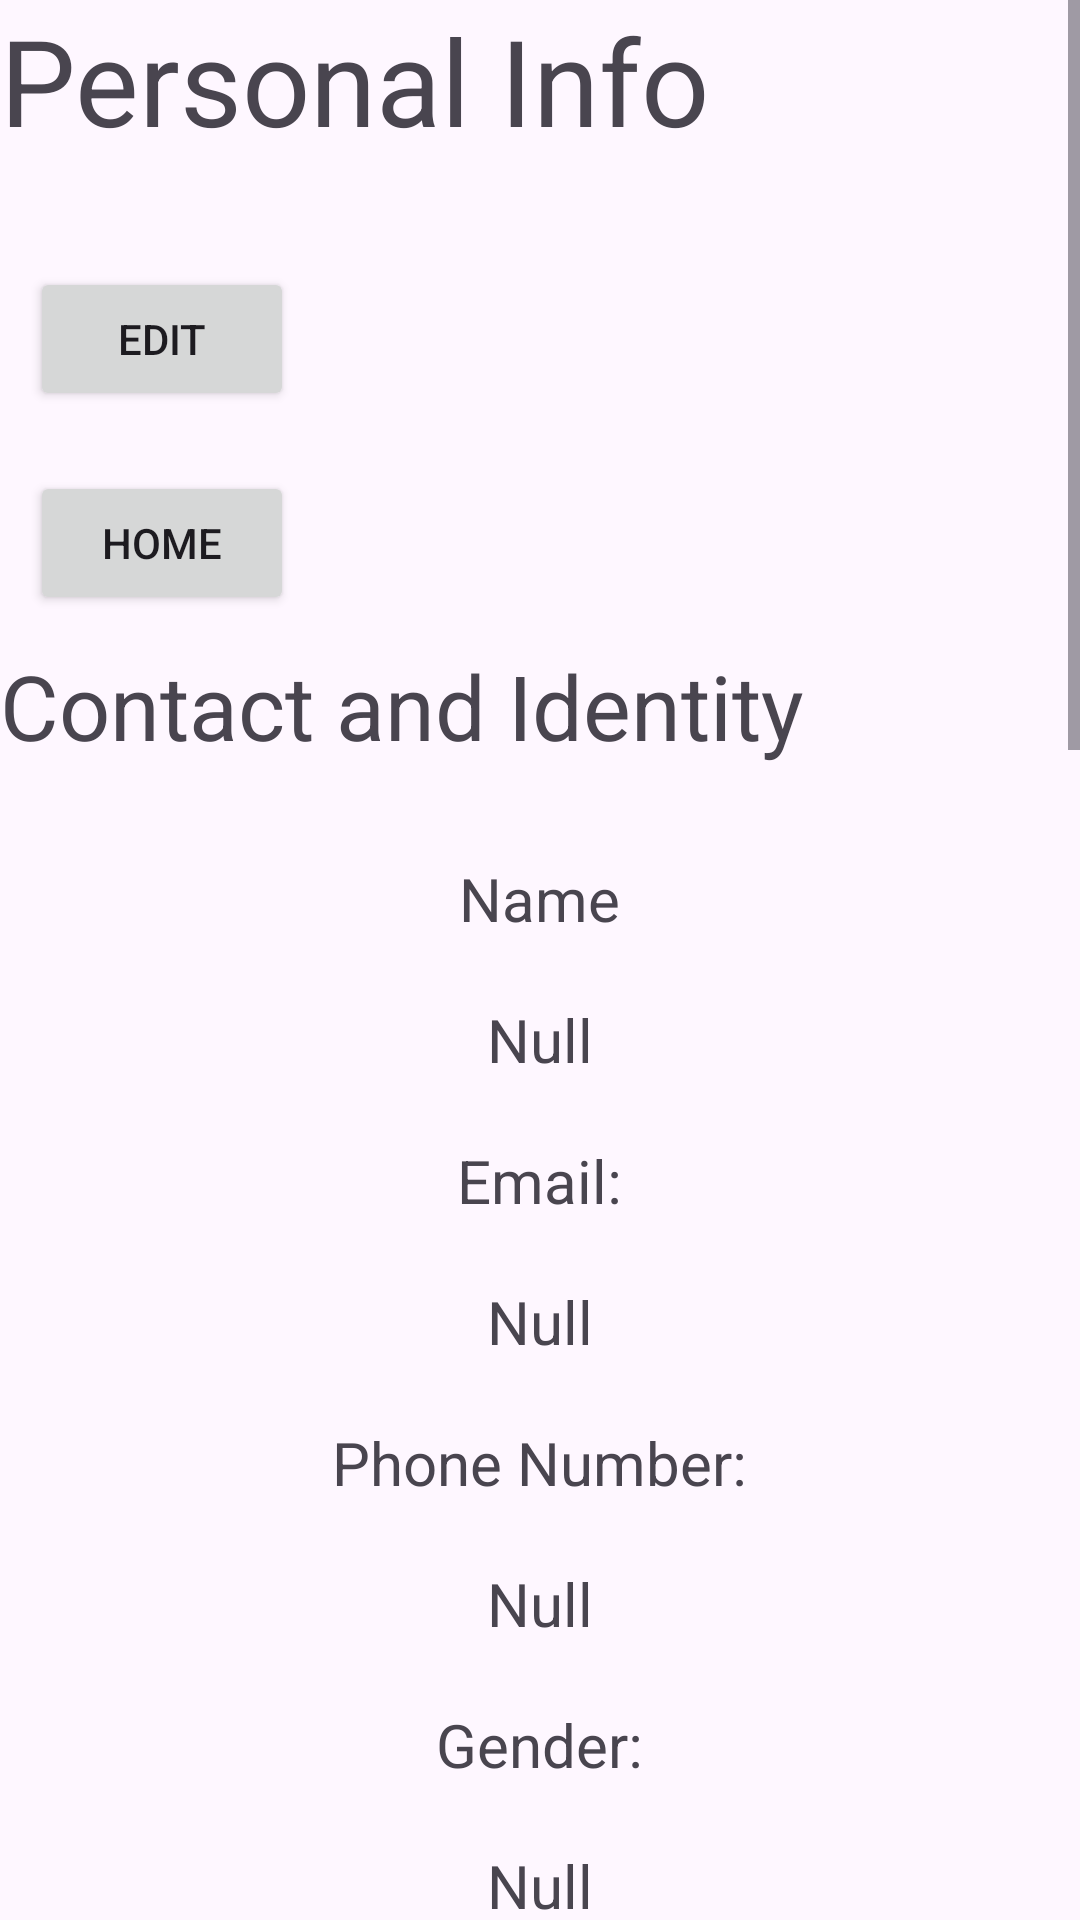

The Android layout XML behind this screen, and the referenced resources:
<!-- AndroidManifest.xml: application theme Theme.PHGeemedapp -->
<!-- res/layout/activity_person_info.xml -->
<?xml version="1.0" encoding="utf-8"?>
<androidx.constraintlayout.widget.ConstraintLayout xmlns:android="http://schemas.android.com/apk/res/android"
    xmlns:app="http://schemas.android.com/apk/res-auto"
    xmlns:tools="http://schemas.android.com/tools"
    android:layout_width="match_parent"
    android:layout_height="match_parent"
    android:orientation="vertical"
    tools:context=".personInfo">

    <ScrollView
        android:layout_width="match_parent"
        android:layout_height="match_parent"
        tools:layout_editor_absoluteX="-16dp"
        tools:layout_editor_absoluteY="359dp">

        <LinearLayout
            android:orientation="vertical"
            android:layout_width="match_parent"
            android:layout_height="match_parent">

            <TextView
                android:id="@+id/textView8"
                android:layout_width="269dp"
                android:layout_height="79dp"
                android:text="Personal Info"
                android:textSize="40dp" />
            <Button
                android:id="@+id/editInfo"
                android:layout_margin="10dp"
                android:text="Edit"
                android:layout_width="wrap_content"
                android:layout_height="wrap_content"/>

            <Button
                android:id="@+id/returnHome"
                android:layout_margin="10dp"
                android:layout_width="wrap_content"
                android:layout_height="wrap_content"
                android:text="Home">

            </Button>

            <TextView
                android:id="@+id/BasicInfo"
                android:layout_width="match_parent"
                android:layout_height="61dp"
                android:text="Contact and Identity"
                android:textSize="30dp" />

            <TextView
                android:layout_gravity="center"
                android:layout_margin="10dp"
                android:id="@+id/dName"
                android:layout_width="wrap_content"
                android:layout_height="wrap_content"

                android:text="Name"
                android:textSize="20sp" />

            <TextView
                android:id="@+id/textName"
                android:layout_gravity="center"
                android:layout_margin="10dp"
                android:layout_width="wrap_content"
                android:layout_height="wrap_content"
                android:textSize="20sp"
                android:text="Null" />
            <TextView
                android:id="@+id/dEmail"
                android:layout_gravity="center"
                android:layout_margin="10dp"
                android:layout_width="wrap_content"
                android:layout_height="wrap_content"
                android:text="Email:"
                android:textSize="20dp" />
            <TextView
                android:id="@+id/textEmail"
                android:layout_gravity="center"
                android:layout_margin="10dp"
                android:layout_width="wrap_content"
                android:layout_height="wrap_content"
                android:textSize="20sp"
                android:text="Null" />

            <TextView
                android:id="@+id/dPhone"
                android:layout_gravity="center"
                android:layout_margin="10dp"
                android:layout_width="wrap_content"
                android:layout_height="wrap_content"
                android:text="Phone Number:"
                android:textSize="20dp" />
            <TextView
                android:id="@+id/textPhone"
                android:layout_gravity="center"
                android:layout_margin="10dp"
                android:layout_width="wrap_content"
                android:layout_height="wrap_content"
                android:textSize="20sp"
                android:text="Null" />

            <TextView
                android:id="@+id/dGender"
                android:layout_gravity="center"
                android:layout_margin="10dp"
                android:layout_width="wrap_content"
                android:layout_height="wrap_content"
                android:text="Gender:"
                android:textSize="20dp" />
            <TextView
                android:id="@+id/textGender"
                android:layout_gravity="center"
                android:layout_margin="10dp"
                android:layout_width="wrap_content"
                android:layout_height="wrap_content"
                android:textSize="20sp"
                android:text="Null" />
            <TextView
                android:id="@+id/Address"
                android:layout_gravity="center"
                android:layout_margin="10dp"
                android:layout_width="wrap_content"
                android:layout_height="wrap_content"
                android:text="Address:"
                android:textSize="20dp"/>
            <TextView
                android:id="@+id/textAddress"
                android:layout_gravity="center"
                android:layout_margin="10dp"
                android:layout_width="wrap_content"
                android:layout_height="wrap_content"
                android:textSize="20sp"
                android:text="Null" />

            <TextView
                android:id="@+id/textEmergency"
                android:layout_margin="10dp"
                android:layout_width="match_parent"
                android:layout_height="61dp"
                android:text="Emergency Contact"
                android:textSize="30dp" />
            <TextView
                android:id="@+id/dEmergencyName"
                android:layout_gravity="center"
                android:layout_margin="10dp"
                android:layout_width="wrap_content"
                android:layout_height="wrap_content"
                android:text="Emergency Contact Name:"
                android:textSize="20dp"/>
            <TextView
                android:id="@+id/textEmergencyName"
                android:layout_gravity="center"
                android:layout_margin="10dp"
                android:layout_width="wrap_content"
                android:layout_height="wrap_content"
                android:textSize="20sp"
                android:text="Null" />

            <TextView
                android:id="@+id/dEmergencyNumber"
                android:layout_gravity="center"
                android:layout_margin="10dp"
                android:layout_width="wrap_content"
                android:layout_height="wrap_content"
                android:text="Emergency Contact Number"
                android:textSize="20sp" />
            <TextView
                android:id="@+id/textEmergencyPhone"
                android:layout_gravity="center"
                android:layout_margin="10dp"
                android:layout_width="wrap_content"
                android:layout_height="wrap_content"
                android:textSize="20sp"
                android:text="Null" />

            <TextView
                android:id="@+id/dEmergencyRelation"
                android:layout_gravity="center"
                android:layout_margin="10dp"
                android:layout_width="wrap_content"
                android:layout_height="wrap_content"
                android:text="Emergency Contact Relation"
                android:textSize="20sp"/>
            <TextView
                android:id="@+id/textEmergencyRelation"
                android:layout_gravity="center"
                android:layout_margin="10dp"
                android:layout_width="wrap_content"
                android:layout_height="wrap_content"
                android:textSize="20sp"
                android:text="Null" />
            <TextView
                android:id="@+id/textInsurance"
                android:layout_margin="10dp"
                android:layout_width="match_parent"
                android:layout_height="61dp"
                android:text="Insurance Info"
                android:textSize="30dp" />

            <TextView
                android:id="@+id/dInsuranceProvider"
                android:layout_gravity="center"
                android:layout_margin="10dp"
                android:layout_width="wrap_content"
                android:layout_height="wrap_content"
                android:text="Insurance Provider:"
                android:textSize="20sp"/>
            <TextView
                android:id="@+id/textInsuranceProvider"
                android:layout_gravity="center"
                android:layout_margin="10dp"
                android:layout_width="wrap_content"
                android:layout_height="wrap_content"
                android:textSize="20sp"
                android:text="Null" />
            <TextView
                android:id="@+id/dPolicyNumber"
                android:layout_gravity="center"
                android:layout_margin="10dp"
                android:layout_width="wrap_content"
                android:layout_height="wrap_content"
                android:text="Policy Number"
                android:textSize="20sp"/>
            <TextView
                android:id="@+id/textPolicyNumber"
                android:layout_gravity="center"
                android:layout_margin="10dp"
                android:layout_width="wrap_content"
                android:layout_height="wrap_content"
                android:textSize="20sp"
                android:text="Null" />
            <TextView
                android:id="@+id/dGroupNumber"
                android:layout_gravity="center"
                android:layout_margin="10dp"
                android:layout_width="wrap_content"
                android:layout_height="wrap_content"
                android:text="Group Number:"
                android:textSize="20sp"/>
            <TextView
                android:id="@+id/textGroupNumber"
                android:layout_gravity="center"
                android:layout_margin="10dp"
                android:layout_width="wrap_content"
                android:layout_height="wrap_content"
                android:textSize="20sp"
                android:text="Null" />
            <TextView
                android:id="@+id/dPrimaryP"
                android:layout_gravity="center"
                android:layout_margin="10dp"
                android:layout_width="wrap_content"
                android:layout_height="wrap_content"
                android:text="Primary Care Physican:"
                android:textSize="20sp"/>
            <TextView
                android:id="@+id/textPrimaryCare"
                android:layout_gravity="center"
                android:layout_margin="10dp"
                android:layout_width="wrap_content"
                android:layout_height="wrap_content"
                android:textSize="20sp"
                android:text="Null" />

            <TextView
                android:id="@+id/EXTRASPACE"
                android:layout_width="wrap_content"
                android:layout_height="wrap_content"
                android:layout_gravity="center"
                android:layout_margin="10dp"
                android:text="Null"
                android:textSize="40sp"
                android:visibility="invisible" />



        </LinearLayout>

    </ScrollView>



</androidx.constraintlayout.widget.ConstraintLayout>
<!-- resources referenced by this layout -->
<resources>
  <style name="Theme.PHGeemedapp" parent="Base.Theme.PHGeemedapp" />
  <style name="Base.Theme.PHGeemedapp" parent="Theme.Material3.DayNight.NoActionBar">
          <item name="android:windowIsTranslucent">true</item>
          <item name="android:statusBarColor">@color/darkgreenblue2</item>
          
          
      </style>
  <color name="darkgreenblue2">#1A3940</color>
</resources>
